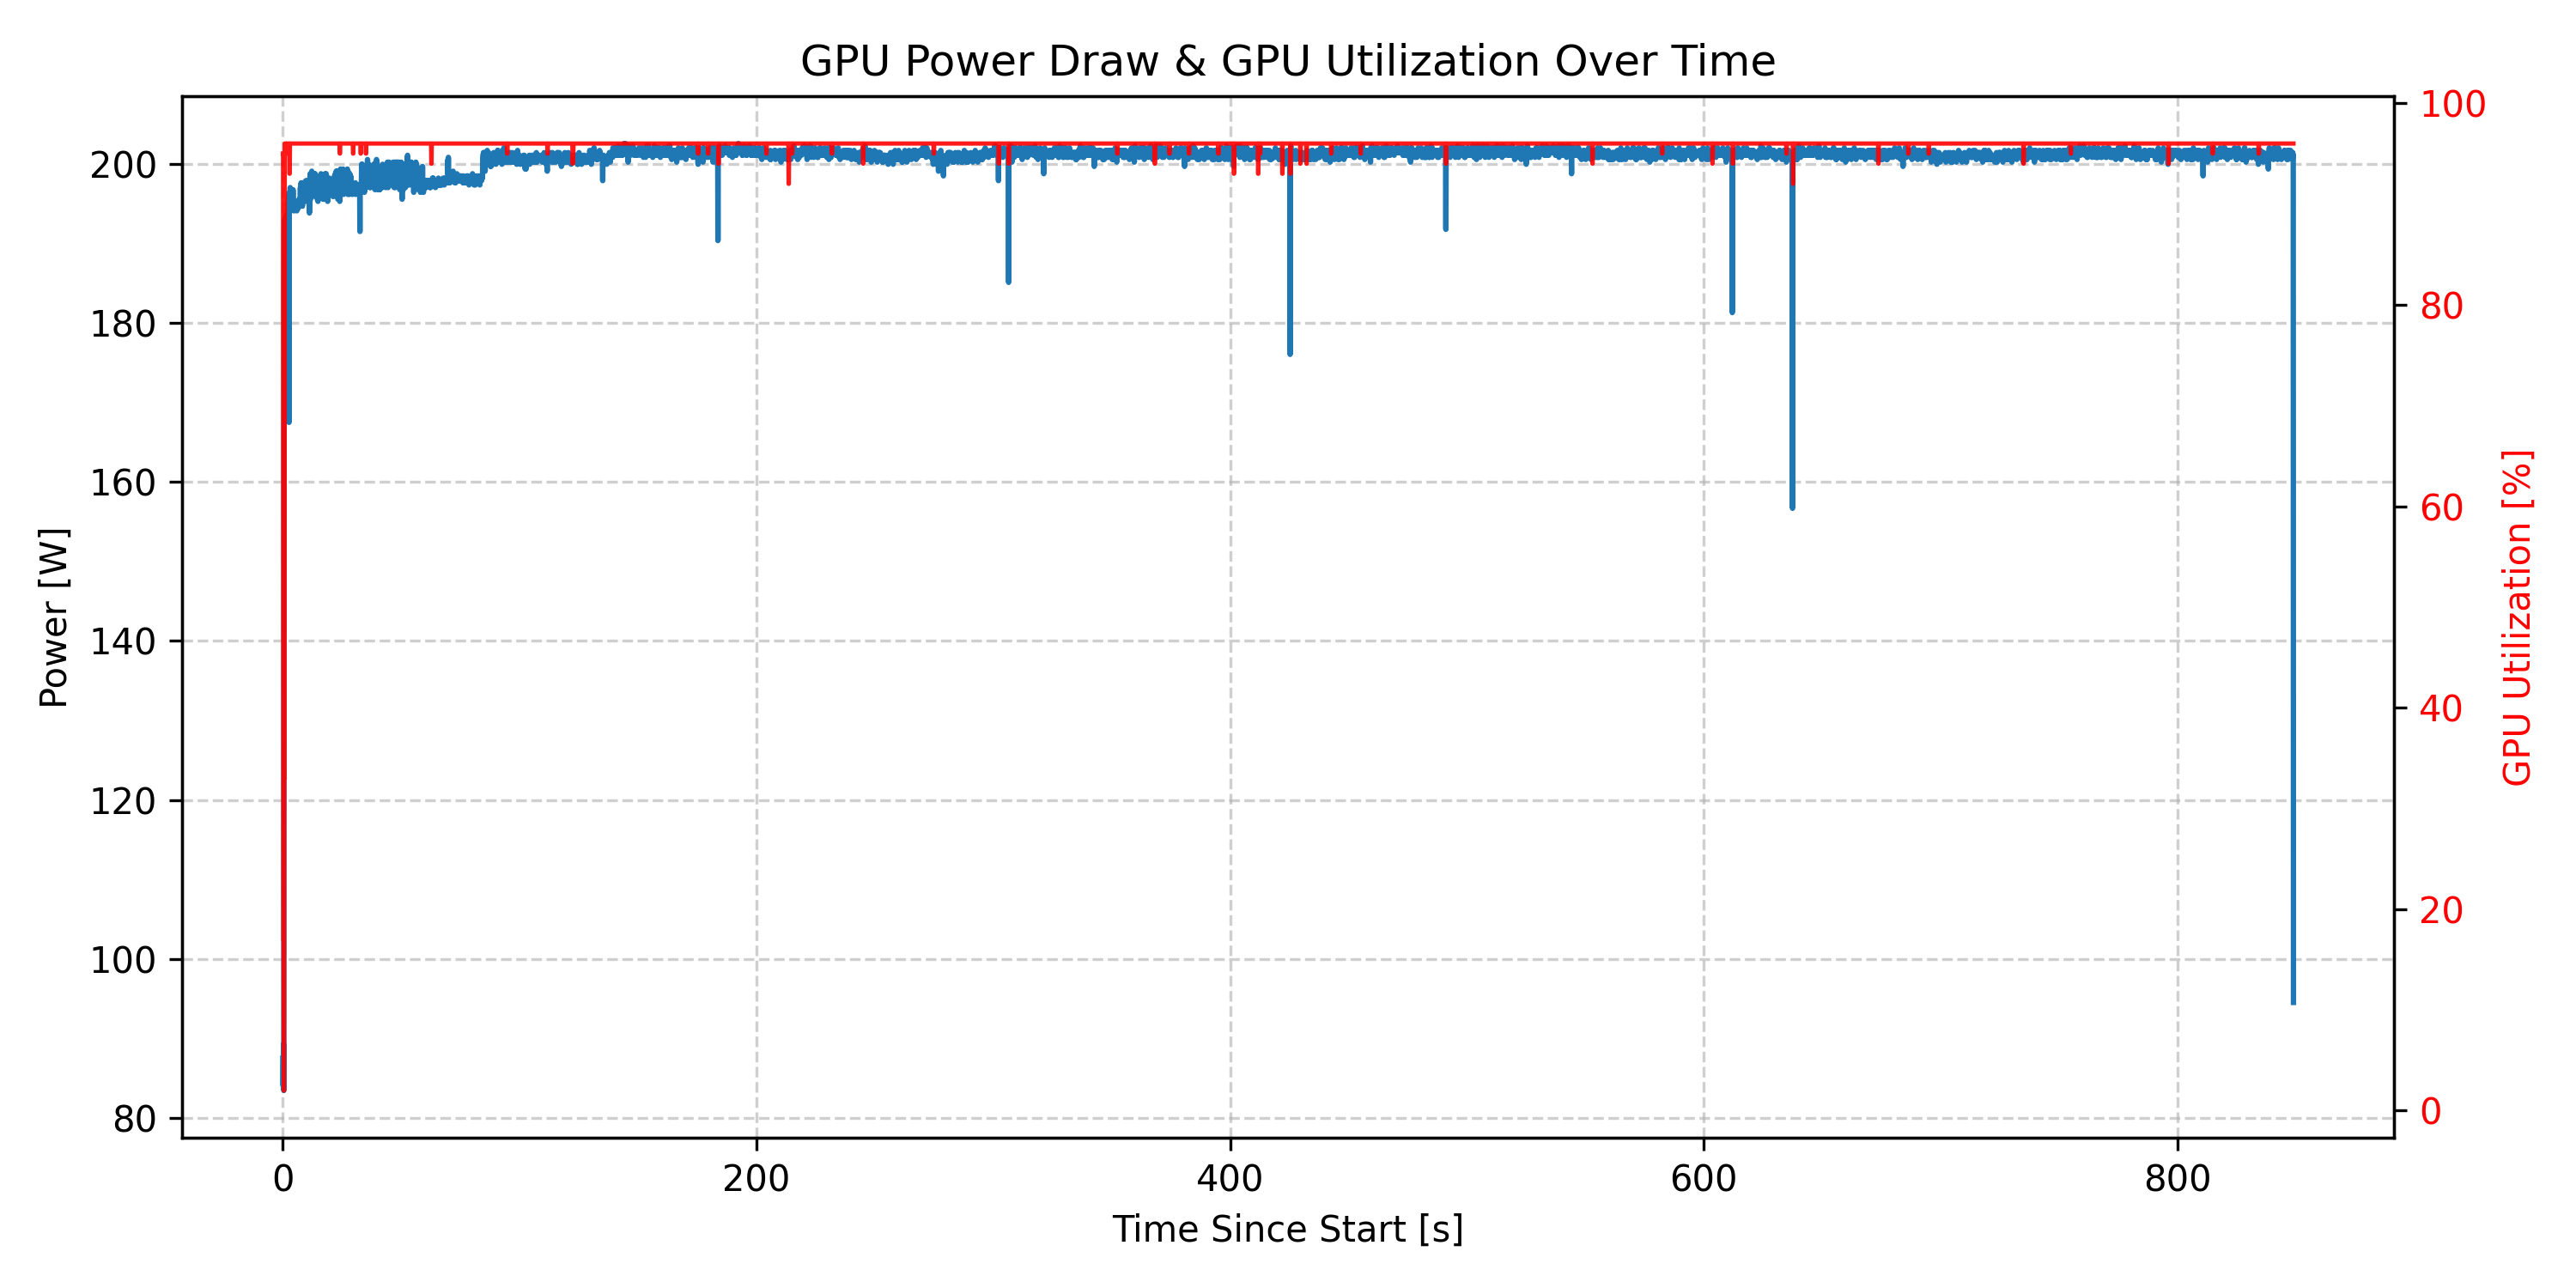

Values plotted in this chart, from the file beside it:
timestamp, power.draw [W], utilization.gpu [%]
2025/12/06 16:48:56.142, 87.52 W, 95 %
2025/12/06 16:48:56.244, 84.04 W, 95 %
2025/12/06 16:48:56.344, 86.65 W, 17 %
2025/12/06 16:48:56.444, 89.26 W, 17 %
2025/12/06 16:48:56.544, 83.45 W, 2 %
2025/12/06 16:48:56.644, 184.51 W, 2 %
2025/12/06 16:48:56.744, 192.11 W, 33 %
2025/12/06 16:48:56.845, 192.38 W, 33 %
2025/12/06 16:48:56.945, 192.97 W, 96 %
2025/12/06 16:48:57.045, 192.70 W, 96 %
2025/12/06 16:48:57.145, 192.97 W, 96 %
2025/12/06 16:48:57.245, 193.25 W, 96 %
2025/12/06 16:48:57.345, 188.31 W, 96 %
2025/12/06 16:48:57.445, 193.25 W, 96 %
2025/12/06 16:48:57.545, 193.57 W, 95 %
2025/12/06 16:48:57.645, 193.57 W, 95 %
2025/12/06 16:48:57.746, 193.57 W, 96 %
2025/12/06 16:48:57.846, 192.70 W, 96 %
2025/12/06 16:48:57.946, 193.25 W, 96 %
2025/12/06 16:48:58.046, 193.84 W, 96 %
2025/12/06 16:48:58.146, 193.84 W, 96 %
2025/12/06 16:48:58.246, 193.84 W, 96 %
2025/12/06 16:48:58.346, 193.25 W, 96 %
2025/12/06 16:48:58.446, 195.30 W, 96 %
2025/12/06 16:48:58.546, 193.84 W, 96 %
2025/12/06 16:48:58.647, 196.18 W, 96 %
2025/12/06 16:48:58.747, 167.50 W, 96 %
2025/12/06 16:48:58.847, 194.71 W, 96 %
2025/12/06 16:48:58.947, 196.44 W, 93 %
2025/12/06 16:48:59.047, 194.71 W, 93 %
2025/12/06 16:48:59.147, 194.44 W, 96 %
2025/12/06 16:48:59.247, 197.04 W, 96 %
2025/12/06 16:48:59.347, 195.03 W, 96 %
2025/12/06 16:48:59.447, 194.71 W, 96 %
2025/12/06 16:48:59.548, 196.77 W, 96 %
2025/12/06 16:48:59.648, 194.71 W, 96 %
2025/12/06 16:48:59.748, 196.77 W, 96 %
2025/12/06 16:48:59.848, 196.77 W, 96 %
2025/12/06 16:48:59.948, 194.71 W, 96 %
2025/12/06 16:49:00.048, 196.44 W, 96 %
2025/12/06 16:49:00.148, 194.71 W, 96 %
2025/12/06 16:49:00.248, 194.44 W, 96 %
2025/12/06 16:49:00.348, 194.44 W, 96 %
2025/12/06 16:49:00.449, 196.77 W, 96 %
2025/12/06 16:49:00.549, 194.71 W, 96 %
2025/12/06 16:49:00.649, 195.03 W, 96 %
2025/12/06 16:49:00.749, 194.11 W, 96 %
2025/12/06 16:49:00.849, 194.11 W, 96 %
2025/12/06 16:49:00.949, 194.71 W, 96 %
2025/12/06 16:49:01.049, 194.71 W, 96 %
2025/12/06 16:49:01.149, 194.71 W, 96 %
2025/12/06 16:49:01.249, 194.71 W, 96 %
2025/12/06 16:49:01.350, 195.03 W, 96 %
2025/12/06 16:49:01.450, 195.03 W, 96 %
2025/12/06 16:49:01.550, 195.03 W, 96 %
2025/12/06 16:49:01.650, 195.03 W, 96 %
2025/12/06 16:49:01.750, 195.30 W, 96 %
2025/12/06 16:49:01.850, 195.03 W, 96 %
2025/12/06 16:49:01.950, 194.71 W, 96 %
2025/12/06 16:49:02.050, 194.11 W, 96 %
... 8,419 more rows
